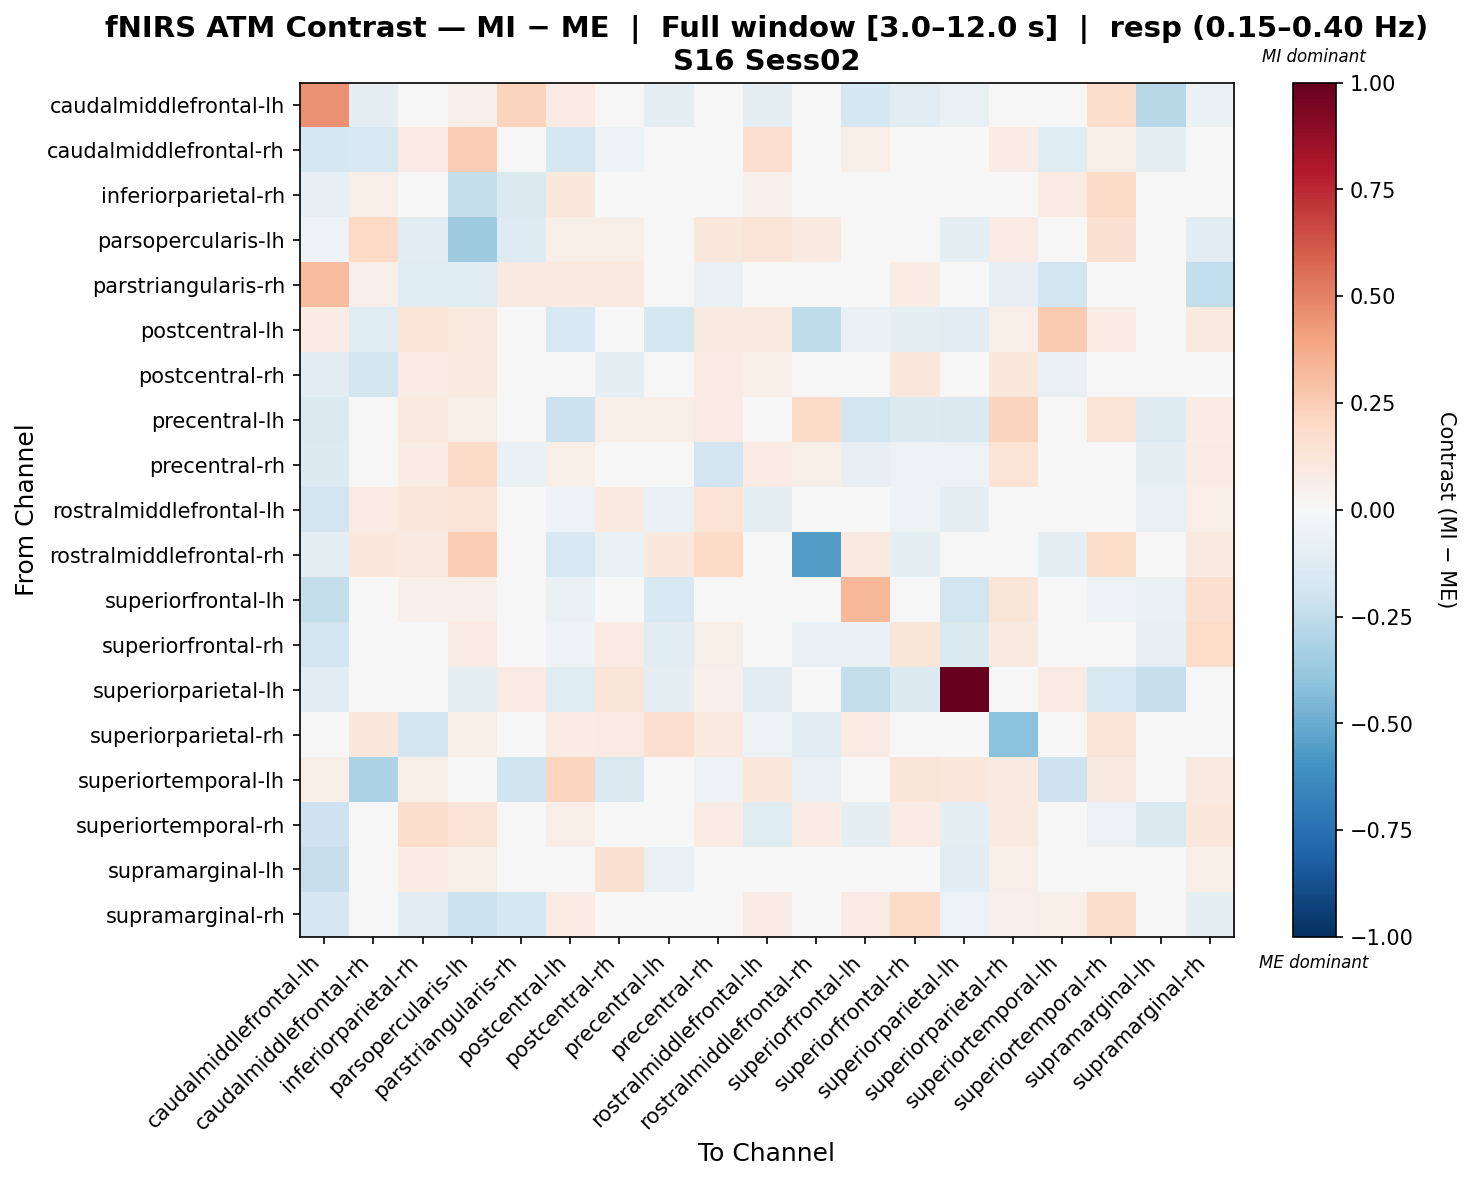

The file beside this chart, header and first rows:
, caudalmiddlefrontal-lh, caudalmiddlefrontal-rh, inferiorparietal-rh, parsopercularis-lh, parstriangularis-rh, postcentral-lh, postcentral-rh, precentral-lh, precentral-rh, rostralmiddlefrontal-lh, rostralmiddlefrontal-rh, superiorfrontal-lh, superiorfrontal-rh, superiorparietal-lh, superiorparietal-rh, superiortemporal-lh, superiortemporal-rh, supramarginal-lh, supramarginal-rh
caudalmiddlefrontal-lh, 0.4534, -0.09932, -0.03714, 0.05344, 0.2241, 0.08084, -0.009236, -0.09155, 0.03652, -0.08798, -0.01831, -0.1751, -0.1123, -0.07324, 0.0, 0.02211, 0.1767, -0.2804, -0.06255
caudalmiddlefrontal-rh, -0.1768, -0.1578, 0.08513, 0.2563, -0.008721, -0.1776, -0.05068, -0.04186, 0.04487, 0.1705, 0.01139, 0.06713, 0.01803, 0.0, 0.07585, -0.121, 0.0595, -0.09247, 0.0382
inferiorparietal-rh, -0.08275, 0.05951, -0.03287, -0.2346, -0.1428, 0.1091, 0.03967, -0.03401, -0.007651, 0.05214, 0.02975, -0.03315, 0.04251, -0.0204, -0.006234, 0.07935, 0.1933, 0.02012, -0.03089
parsopercularis-lh, -0.05444, 0.2018, -0.1098, -0.3576, -0.1263, 0.05648, 0.05584, -0.01988, 0.1144, 0.1315, 0.08731, -0.02929, 0.0493, -0.09202, 0.08495, 0.0, 0.1535, -0.03937, -0.1064
parstriangularis-rh, 0.3132, 0.05051, -0.1176, -0.1176, 0.09005, 0.09521, 0.09521, 0.0, -0.07471, 0.0, 0.0, 0.0, 0.07261, 0.0238, -0.08401, -0.1904, 0.04291, 0.04541, -0.2446
postcentral-lh, 0.07617, -0.1208, 0.1333, 0.09521, -0.001043, -0.1532, 0.02606, -0.173, 0.0892, 0.09465, -0.2537, -0.06419, -0.09991, -0.1088, 0.06962, 0.2587, 0.07717, -0.04069, 0.09521
postcentral-rh, -0.1124, -0.1814, 0.0779, 0.09357, 0.01841, -0.0418, -0.1012, -0.017, 0.08582, 0.06483, -0.01845, -0.006373, 0.1045, 0.001404, 0.1039, -0.07324, -0.03434, 0.009918, 0.02597
precentral-lh, -0.1446, 0.03045, 0.1009, 0.0609, -0.02304, -0.2155, 0.05493, 0.06408, 0.0824, -0.03958, 0.1923, -0.1837, -0.1333, -0.1469, 0.2197, 0.0, 0.1362, -0.1266, 0.07118
precentral-rh, -0.1338, -0.02204, 0.07743, 0.1925, -0.06993, 0.06045, 0.04952, -0.03104, -0.1939, 0.07911, 0.05472, -0.08039, -0.05486, -0.05608, 0.1351, -0.0219, 0.02504, -0.09423, 0.0843
rostralmiddlefrontal-lh, -0.1883, 0.07965, 0.104, 0.1254, 0.02341, -0.05223, 0.09172, -0.07261, 0.1364, -0.09031, -0.01603, 0.01816, -0.05148, -0.101, 0.01738, 0.01892, -0.03685, -0.07586, 0.06947
rostralmiddlefrontal-rh, -0.08789, 0.1059, 0.09314, 0.2559, 0.0, -0.1638, -0.07597, 0.1085, 0.1938, 0.03106, -0.5576, 0.09314, -0.09549, -0.02197, -0.03204, -0.08789, 0.186, -0.03801, 0.09314
superiorfrontal-lh, -0.2383, 0.009188, 0.05256, 0.05255, 0.0, -0.06771, -0.04963, -0.1499, 0.03309, 0.04614, 0.006132, 0.3294, 0.01959, -0.1952, 0.1183, 0.0, -0.05207, -0.0721, 0.1579
superiorfrontal-rh, -0.1939, 0.02337, 0.03732, 0.07978, -0.003999, -0.05039, 0.08209, -0.1124, 0.0566, -0.02402, -0.07136, -0.06434, 0.1215, -0.1415, 0.08781, 0.0336, 0.03617, -0.08136, 0.1851
superiorparietal-lh, -0.1166, 0.0, 0.0, -0.08797, 0.0824, -0.1184, 0.1211, -0.09436, 0.05134, -0.102, -0.04372, -0.2416, -0.1363, 1.0, 0.0, 0.08161, -0.1603, -0.227, -0.00824
superiorparietal-rh, 0.0, 0.1017, -0.1927, 0.06997, -0.04761, 0.07209, 0.08351, 0.1587, 0.0989, -0.05185, -0.1116, 0.08187, -0.01546, 0.0, -0.4101, 0.02893, 0.1289, -0.004245, 0.00898
superiortemporal-lh, 0.05776, -0.3164, 0.0621, 0.03105, -0.1993, 0.2156, -0.1428, 0.0, -0.05433, 0.1078, -0.06643, 0.0, 0.1242, 0.1078, 0.09314, -0.2065, 0.09314, 0.0, 0.09314
superiortemporal-rh, -0.205, -0.04385, 0.1724, 0.1287, -0.02362, 0.06735, -0.02023, -0.02133, 0.07263, -0.119, 0.07546, -0.1005, 0.08218, -0.0985, 0.09163, 0.0386, -0.0579, -0.1415, 0.1025
supramarginal-lh, -0.2337, 0.04434, 0.07705, 0.05997, -0.00724, 0.01643, 0.1516, -0.06755, 0.03962, 0.01461, -0.00115, -0.04707, 0.004772, -0.113, 0.06697, 0.0, -0.01727, -0.04794, 0.05954
supramarginal-rh, -0.1649, 0.02828, -0.1143, -0.2122, -0.1775, 0.07291, 0.0, 0.01414, 0.03746, 0.07566, -0.005159, 0.08277, 0.1876, -0.05951, 0.0502, 0.05951, 0.1768, 0.04142, -0.09327
